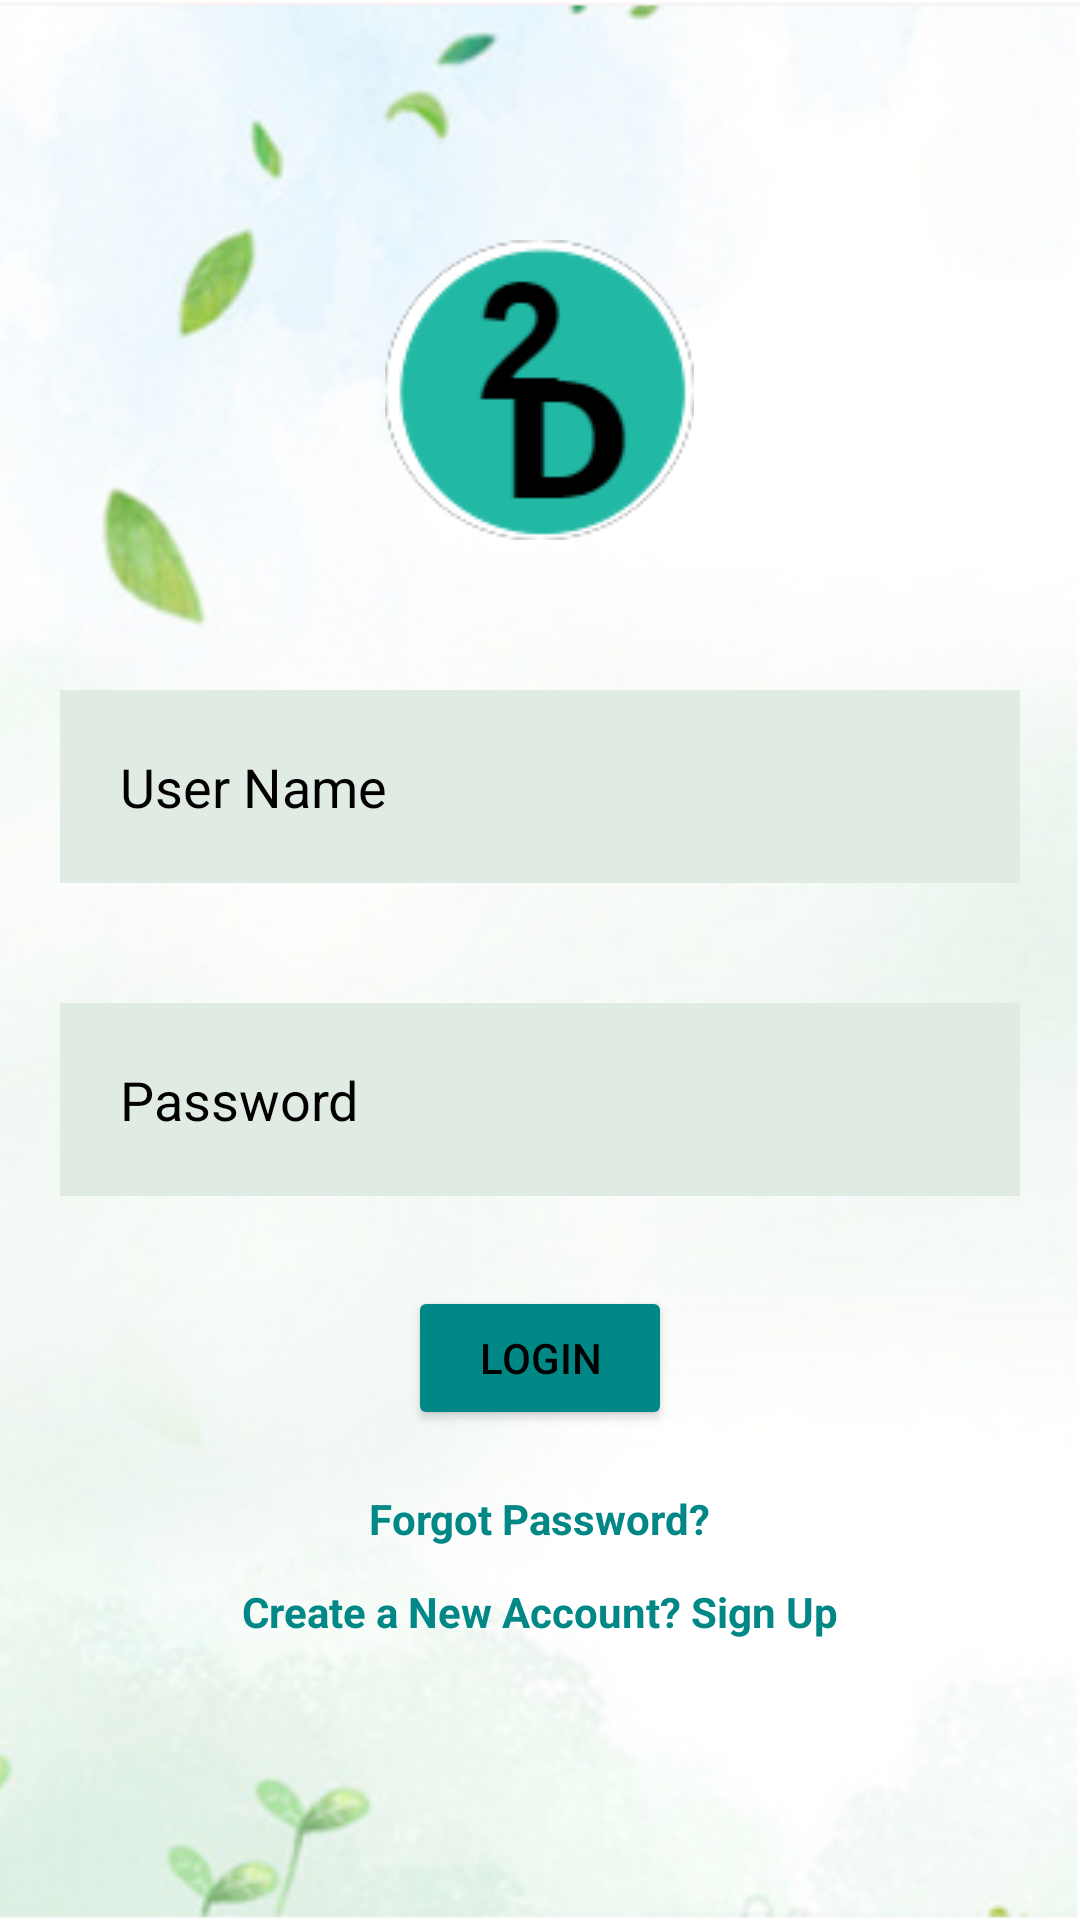

Here is an Android app screen rendered from its layout file. Give the layout XML and the strings, colors and styles it references.
<!-- AndroidManifest.xml: application theme Theme.Sd6501Assignment1 -->
<!-- res/layout/activity_login.xml -->
<?xml version="1.0" encoding="utf-8"?>
<RelativeLayout xmlns:android="http://schemas.android.com/apk/res/android"

    xmlns:tools="http://schemas.android.com/tools"
    android:layout_width="match_parent"
    android:layout_height="match_parent"
    android:background="@drawable/background"
    tools:context=".LoginActivity">

    <ImageView
        android:id="@+id/imgLogo"
        android:layout_width="wrap_content"
        android:layout_height="wrap_content"
        android:layout_centerHorizontal="true"
        android:layout_marginTop="80dp"
        android:layout_marginBottom="30dp"
        android:src="@drawable/logo"
        android:contentDescription="@string/imgLogo"/>

    <EditText
        android:id="@+id/edtUserName"
        android:layout_width="360dp"
        android:layout_height="wrap_content"
        android:layout_below="@+id/imgLogo"
        android:layout_marginStart="20dp"
        android:layout_marginTop="20dp"
        android:layout_marginEnd="20dp"
        android:layout_marginBottom="20dp"
        android:background="@color/hint"
        android:drawableStart="@drawable/baseline_person_24"
        android:drawablePadding="20dp"
        android:hint="@string/edtUsername"
        android:inputType="textPersonName"
        android:padding="20dp"
        android:textColor="@color/black"
        android:textColorHint="@color/black"
        android:autofillHints="username"/>

    <EditText
        android:id="@+id/edtPassword"
        android:layout_width="360dp"
        android:layout_height="wrap_content"
        android:layout_below="@+id/edtUserName"
        android:layout_marginStart="20dp"
        android:layout_marginTop="20dp"
        android:layout_marginEnd="20dp"
        android:layout_marginBottom="20dp"
        android:autofillHints="password"
        android:background="@color/hint"
        android:drawableStart="@drawable/baseline_security_24"
        android:drawablePadding="20dp"
        android:hint="@string/edtPassword"
        android:inputType="textPassword"
        android:padding="20dp"
        android:textColor="@color/black"
        android:textColorHint="@color/black" />

    <Button
        android:id="@+id/btnLogin"
        android:layout_width="wrap_content"
        android:layout_height="wrap_content"
        android:layout_below="@+id/edtPassword"
        android:layout_centerHorizontal="true"
        android:layout_marginStart="10dp"
        android:layout_marginTop="10dp"
        android:layout_marginEnd="10dp"
        android:layout_marginBottom="10dp"
        android:backgroundTint="@color/teal_700"
        android:text="@string/btnLogin"
        android:textColor="@color/black"/>

    <TextView
        android:id="@+id/txtForgotPassword"
        android:layout_width="wrap_content"
        android:layout_height="wrap_content"
        android:layout_below="@+id/btnLogin"
        android:layout_centerHorizontal="true"
        android:layout_margin="10dp"
        android:textStyle="bold"
        android:text="@string/txtForgot"
        android:textColor="@color/teal_700" />

    <TextView
        android:id="@+id/txtNewAccount"
        android:layout_width="wrap_content"
        android:layout_height="wrap_content"
        android:layout_below="@+id/txtForgotPassword"
        android:layout_centerHorizontal="true"
        android:layout_margin="2dp"
        android:layout_marginStart="30dp"
        android:textStyle="bold"
        android:text="@string/txtSign"
        android:textColor="@color/teal_700" />


    <ProgressBar
        android:id="@+id/progressBar"
        style="?android:attr/progressBarStyle"
        android:layout_width="wrap_content"
        android:layout_height="wrap_content"
        android:backgroundTint="@color/purple_500"
        android:layout_centerInParent="true"
        android:elevation="10dp"
        android:visibility="gone"
        />


</RelativeLayout>
<!-- resources referenced by this layout -->
<resources>
  <color name="black">#FF000000</color>
  <color name="hint">#E0ECE3</color>
  <color name="purple_500">#FF6200EE</color>
  <color name="teal_700">#FF018786</color>
  <!-- drawable background: png bitmap (drawable, 219685 bytes) -->
  <!-- drawable logo: png bitmap (drawable, 6061 bytes) -->
  <string name="btnLogin">Login</string>
  <string name="edtPassword">Password</string>
  <string name="edtUsername">User Name</string>
  <string name="imgLogo">2Do logo</string>
  <string name="txtForgot">Forgot Password?</string>
  <string name="txtSign">Create a New Account? Sign Up</string>
  <style name="Theme.Sd6501Assignment1" parent="Theme.MaterialComponents.DayNight.DarkActionBar">
          
          <item name="colorPrimary">@color/teal_700</item>
          <item name="colorPrimaryVariant">@color/purple_700</item>
          <item name="colorOnPrimary">@color/black</item>
          
          <item name="colorSecondary">@color/teal_200</item>
          <item name="colorSecondaryVariant">@color/gray</item>
          <item name="colorOnSecondary">#111111</item>
          
          <item name="android:statusBarColor">@color/teal_700</item>
          
      </style>
  <color name="purple_700">#FF3700B3</color>
  <color name="teal_200">#FF03DAC5</color>
  <color name="gray">#7D7E7D</color>
</resources>
